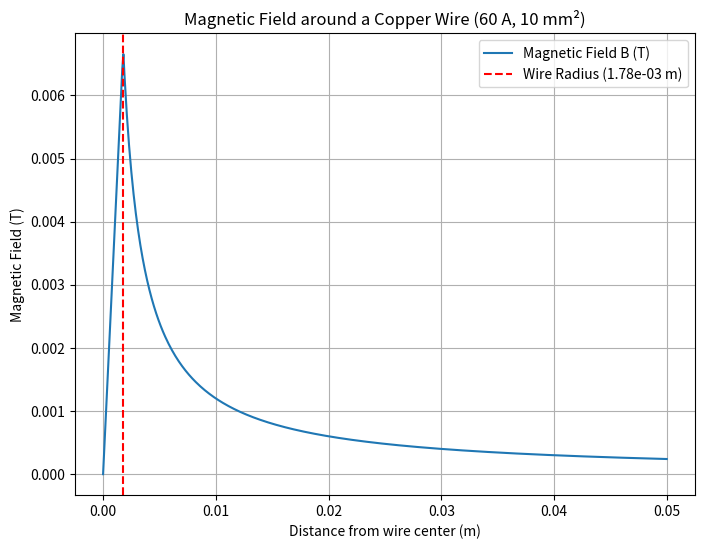

Here is the Python script that generated this plot:
import numpy as np
import matplotlib.pyplot as plt

# Constants
mu0 = 4 * np.pi * 1e-7  # Permeability of free space (T*m/A)

# Given parameters
I = 60.0  # Current in Amperes (assumed as peak current for this model)
A = 10e-6  # Cross-sectional area in m^2 (10 mm^2)
frequency = 60  # Frequency in Hz
wire_radius = np.sqrt(A / np.pi)  # Compute radius of the wire

# Create an array of radial distances from 0 to 5 cm
r = np.linspace(0, 0.05, 500)
B = np.zeros_like(r)

# Compute the magnetic field B at each radial distance
for i, r_val in enumerate(r):
    if r_val <= wire_radius:
        # Inside the wire: field increases linearly with r
        B[i] = mu0 * I * r_val / (2 * np.pi * wire_radius**2)
    else:
        # Outside the wire: field decreases with 1/r
        B[i] = mu0 * I / (2 * np.pi * r_val)

# Plotting the results
plt.figure(figsize=(8, 6))
plt.plot(r, B, label='Magnetic Field B (T)')
plt.axvline(x=wire_radius, color='red', linestyle='--', label='Wire Radius ({:.2e} m)'.format(wire_radius))
plt.xlabel('Distance from wire center (m)')
plt.ylabel('Magnetic Field (T)')
plt.title('Magnetic Field around a Copper Wire (60 A, 10 mm²)')
plt.legend()
plt.grid(True)
plt.show()
